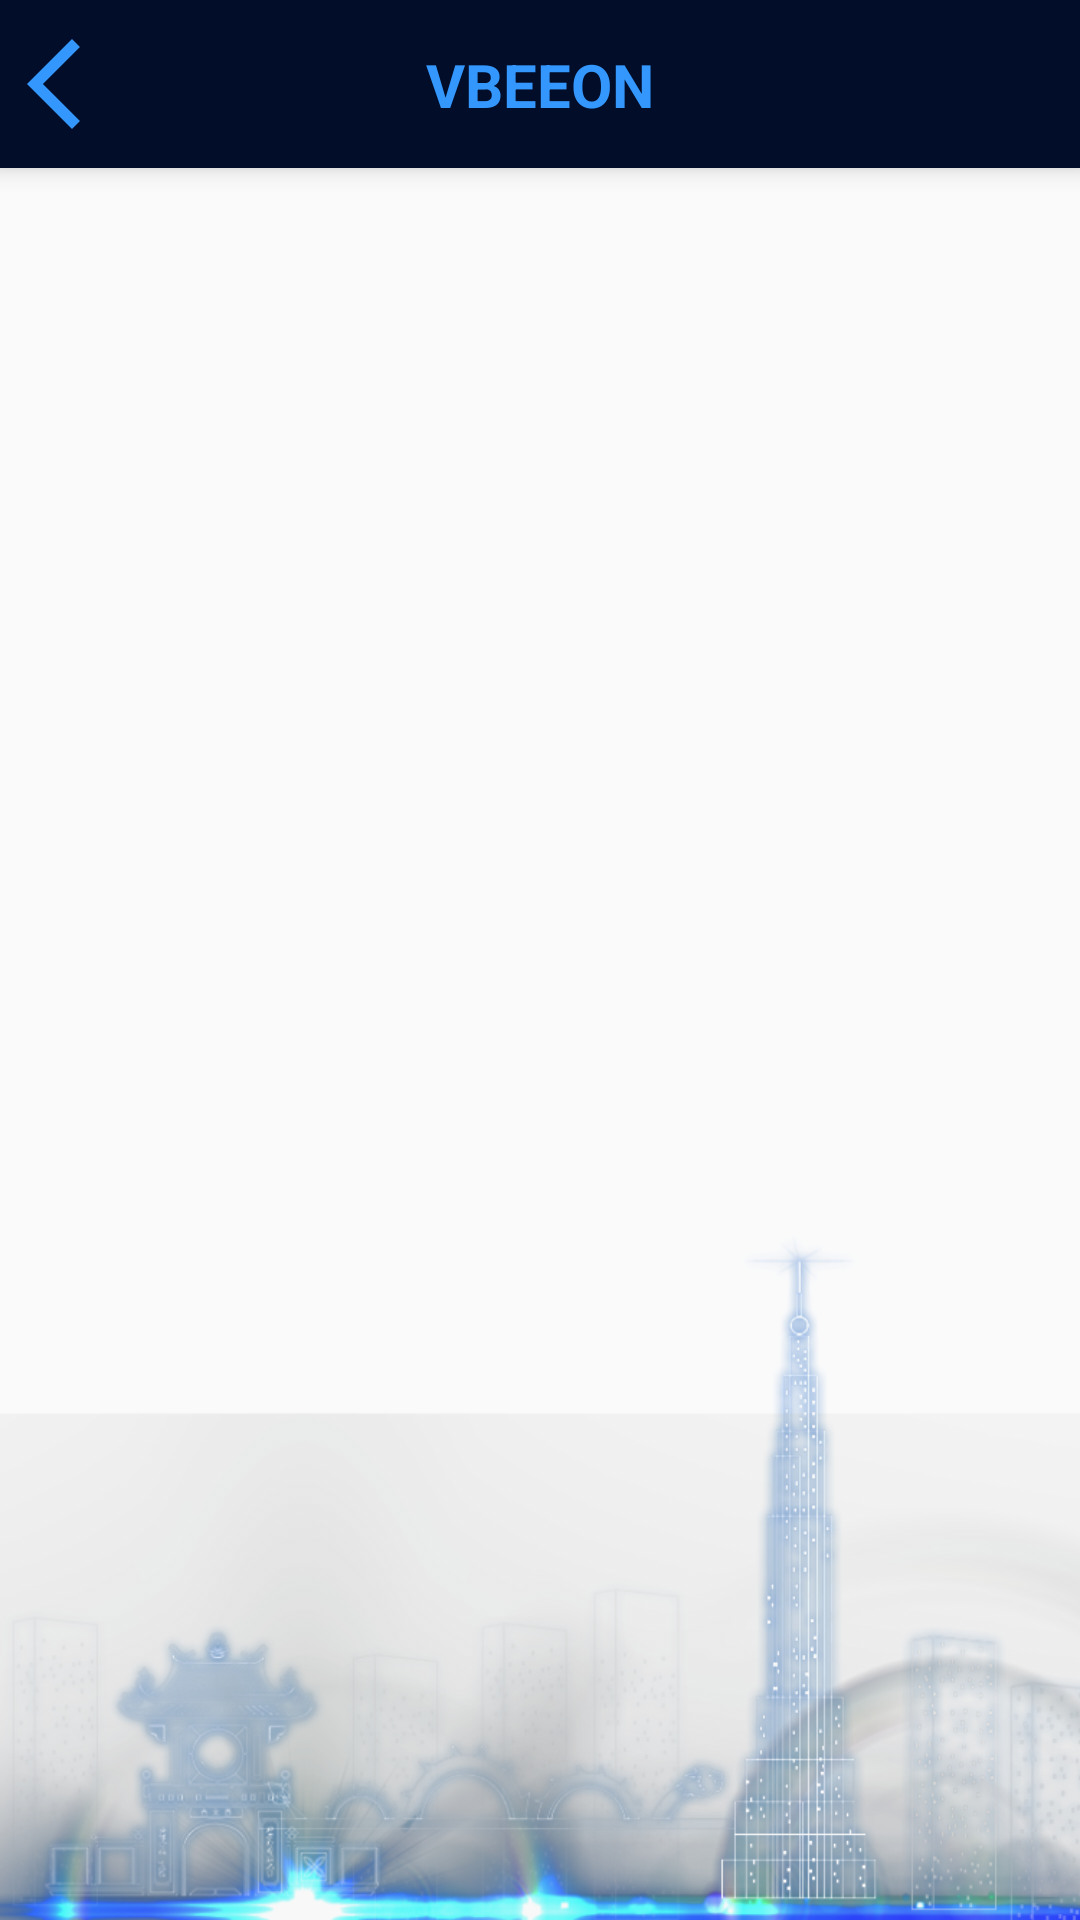

Reconstruct the res/layout file that produces this screen, plus the resources it refers to.
<!-- AndroidManifest.xml: application theme AppTheme -->
<!-- res/layout/fragment_convert_digital_option_two.xml -->
<?xml version="1.0" encoding="utf-8"?>
<androidx.constraintlayout.widget.ConstraintLayout xmlns:android="http://schemas.android.com/apk/res/android"
    android:layout_width="match_parent"
    android:background="@color/colorBgMain"
    android:layout_height="match_parent"
    xmlns:app="http://schemas.android.com/apk/res-auto">

    <include layout="@layout/toolbar_main"/>

    <ImageView
        app:layout_constraintDimensionRatio="1:0.653"
        android:scaleType="fitXY"
        android:src="@drawable/landmark"
        app:layout_constraintStart_toStartOf="parent"
        app:layout_constraintEnd_toEndOf="parent"
        app:layout_constraintBottom_toBottomOf="parent"
        android:layout_width="0dp"
        android:layout_height="0dp"/>


</androidx.constraintlayout.widget.ConstraintLayout>
<!-- res/layout/toolbar_main.xml (included above) -->
<?xml version="1.0" encoding="utf-8"?>
<merge xmlns:android="http://schemas.android.com/apk/res/android"
    xmlns:app="http://schemas.android.com/apk/res-auto"
    android:layout_width="wrap_content"
    android:layout_height="wrap_content">

    <com.google.android.material.appbar.AppBarLayout
        android:id="@+id/appBarMain"
        android:layout_width="match_parent"
        android:layout_height="wrap_content"
        android:elevation="@dimen/dimen_5dp">
        <androidx.appcompat.widget.Toolbar
            android:layout_width="match_parent"
            android:layout_height="wrap_content"
            android:background="@color/appBar"
            android:contentInsetStart="0dp"
            android:contentInsetLeft="0dp"
            android:contentInsetEnd="0dp"
            android:contentInsetRight="0dp"
            app:contentInsetEnd="0dp"
            app:contentInsetLeft="0dp"
            app:contentInsetRight="0dp"
            app:contentInsetStart="0dp"
            app:layout_constraintEnd_toEndOf="parent"
            app:layout_constraintStart_toStartOf="parent"
            app:layout_constraintTop_toTopOf="parent">

            <androidx.constraintlayout.widget.ConstraintLayout
                android:layout_width="match_parent"
                android:layout_height="wrap_content"
                android:gravity="center">

                <ImageView
                    android:padding="@dimen/dimen_7dp"
                    app:layout_constraintDimensionRatio="1:1"
                    app:layout_constraintWidth_percent="0.1"
                    android:id="@+id/imgBack"
                    app:layout_constraintBottom_toBottomOf="parent"
                    android:src="@drawable/ic_back_m"
                    app:layout_constraintStart_toStartOf="parent"
                    app:layout_constraintTop_toTopOf="parent"
                    android:layout_width="0dp"
                    android:layout_height="0dp"/>

                <TextView
                    android:id="@+id/tv_toolbar_title"
                    android:layout_width="wrap_content"
                    android:layout_height="wrap_content"
                    android:gravity="center"
                    android:text="@string/app_name"
                    android:textAppearance="@style/TextTitle"
                    app:layout_constraintBottom_toBottomOf="parent"
                    app:layout_constraintEnd_toEndOf="parent"
                    app:layout_constraintStart_toStartOf="parent"
                    app:layout_constraintTop_toTopOf="parent" />
            </androidx.constraintlayout.widget.ConstraintLayout>
        </androidx.appcompat.widget.Toolbar>
    </com.google.android.material.appbar.AppBarLayout>

</merge>
<!-- resources referenced by this layout -->
<resources>
  <color name="appBar">#010D29</color>
  <dimen name="dimen_5dp">5dp</dimen>
  <!-- drawable ic_back_m (drawable) -->
  <vector android:height="24dp" android:tint="#3497FD"
      android:viewportHeight="24" android:viewportWidth="24"
      android:width="24dp" xmlns:android="http://schemas.android.com/apk/res/android">
      <path android:fillColor="@android:color/white" android:pathData="M17.77,3.77l-1.77,-1.77l-10,10l10,10l1.77,-1.77l-8.23,-8.23z"/>
  </vector>
  <!-- drawable landmark: png bitmap (drawable, 379750 bytes) -->
  <string name="app_name">VBeeOn</string>
  <style name="TextTitle" parent="TextAppearance.AppCompat.Medium">
          <item name="android:textSize">@dimen/sp_20</item>
          <item name="android:textColor">@color/textAppBar</item>
          <item name="android:gravity">center</item>
          <item name="android:textStyle">bold</item>
          <item name="android:textAllCaps">true</item>
      </style>
  <style name="AppTheme" parent="Theme.AppCompat.Light.DarkActionBar">
          
          <item name="colorPrimary">@color/appBar</item>
          <item name="colorPrimaryDark">@color/appBar</item>
          <item name="colorAccent">@color/appBar</item>
          <item name="windowActionBar">false</item>
          <item name="windowNoTitle">true</item>
          <item name="drawerArrowStyle">@style/DrawerArrowStyle</item>
      </style>
  <dimen name="sp_20">20sp</dimen>
  <color name="textAppBar">#3497FD</color>
  <style name="DrawerArrowStyle" parent="@style/Widget.AppCompat.DrawerArrowToggle">
          <item name="spinBars">true</item>
          <item name="color">@color/textAppBar</item>
      </style>
</resources>
